Labelled photos from "dataset_balanced", an image-classification folder in TakanashaTaryu/Osteosarcoma-Histopathology-Classification. The possible labels are: non-tumor, non-viable tumor, viable tumor.

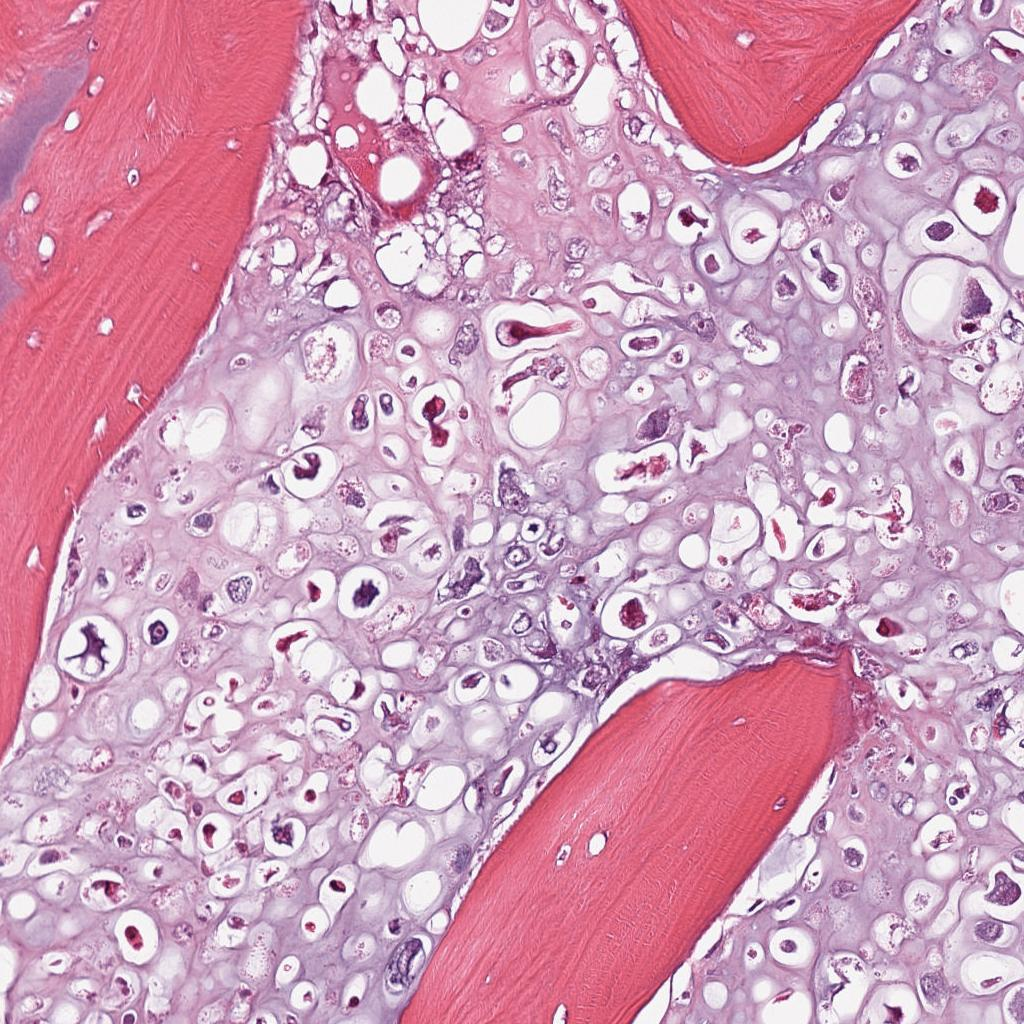
Label: viable tumor

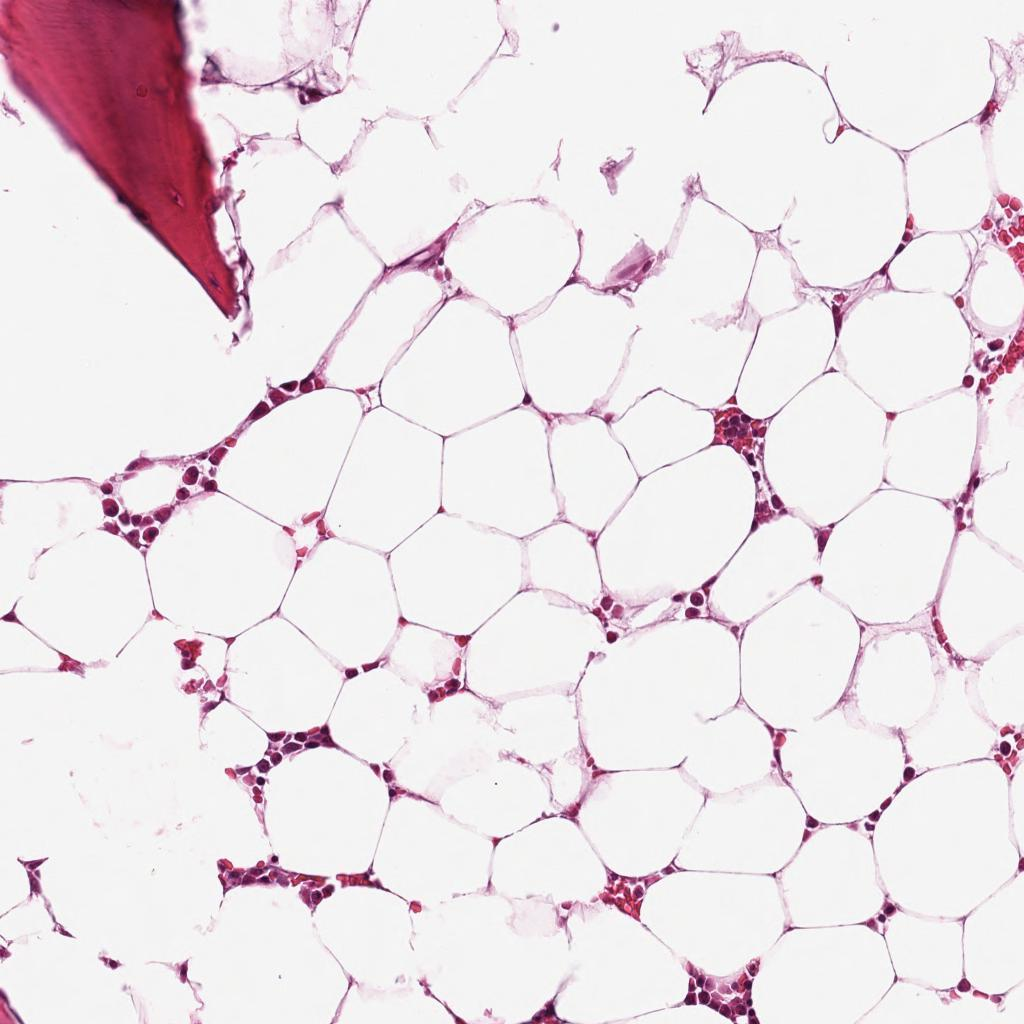
Label: non-tumor

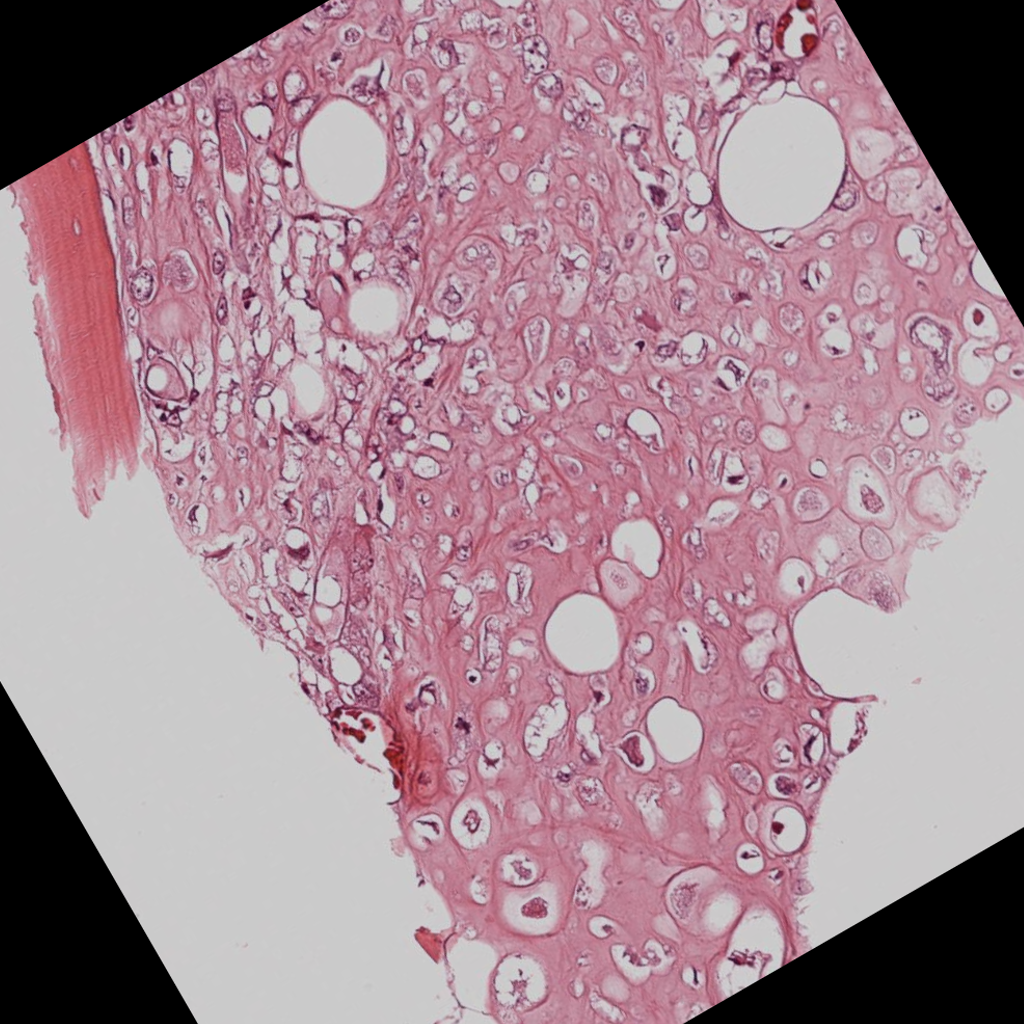
Label: viable tumor

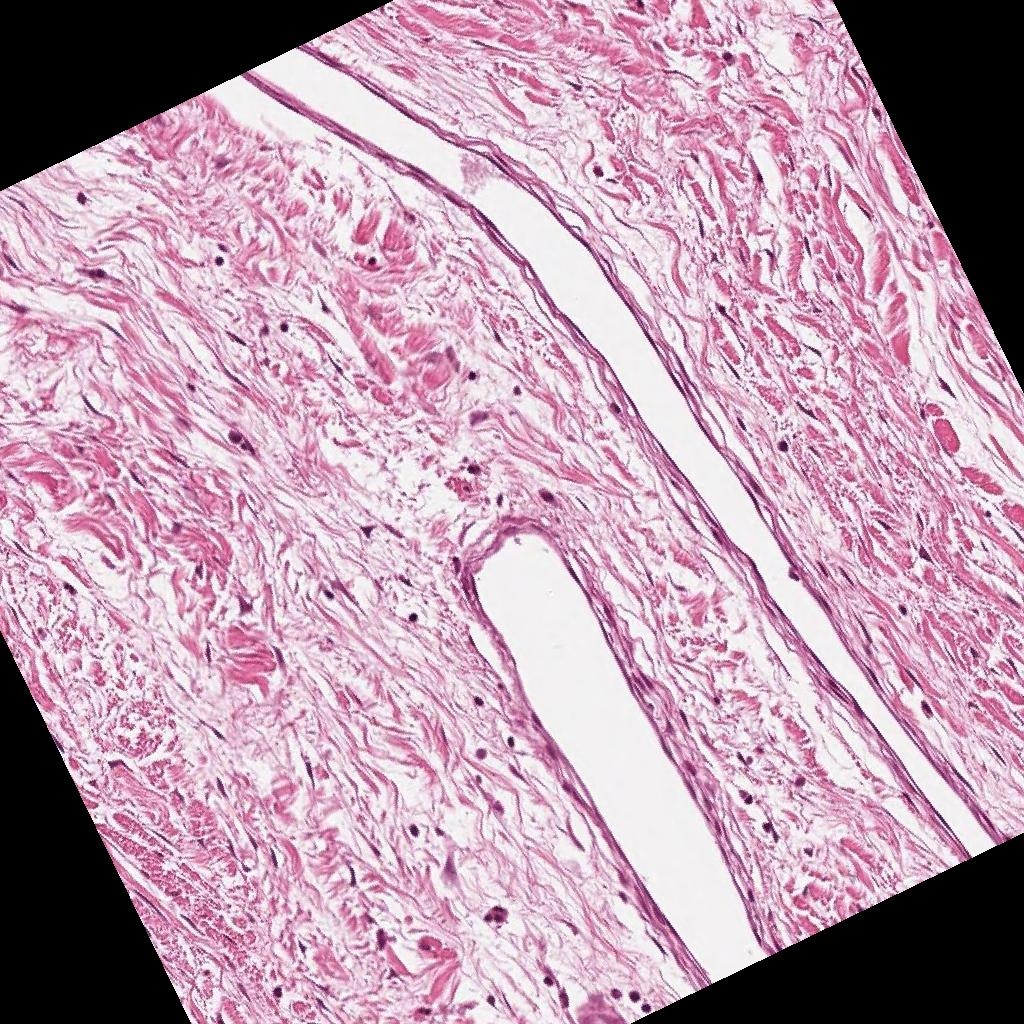
Label: non-tumor

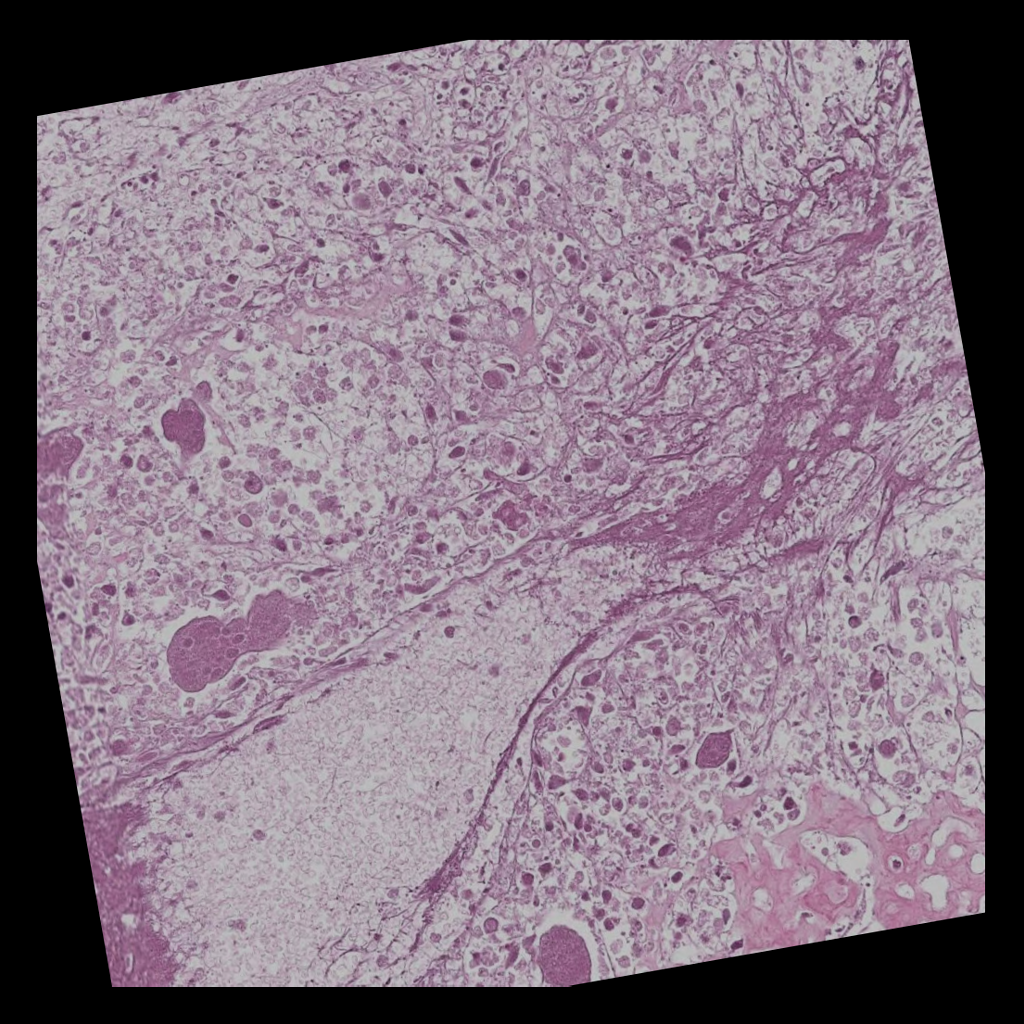
Label: non-viable tumor

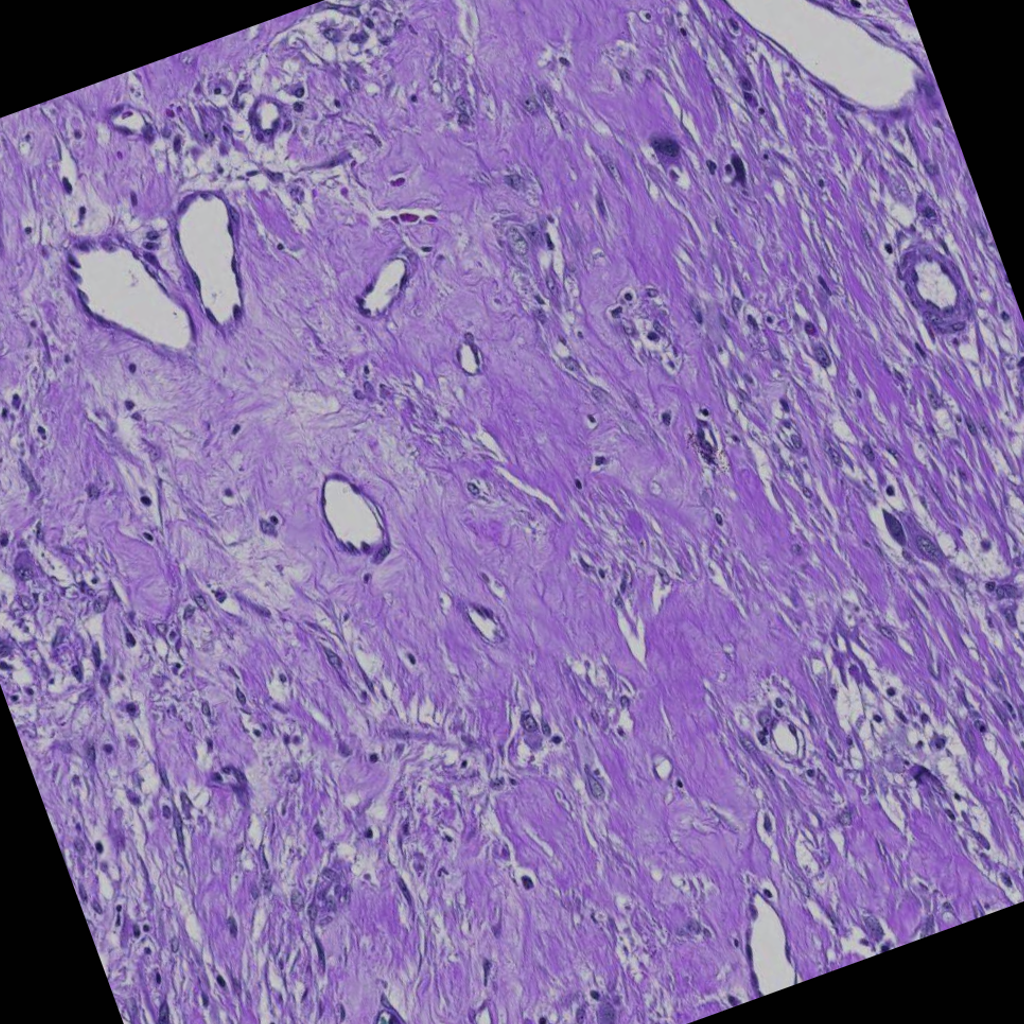
Label: non-viable tumor
